4-way image classification set "dataset" from GitHub (CamisaoLucas/classification_model); label vocabulary: bioclastic grainstone, mudstone, oolite, wackestone.

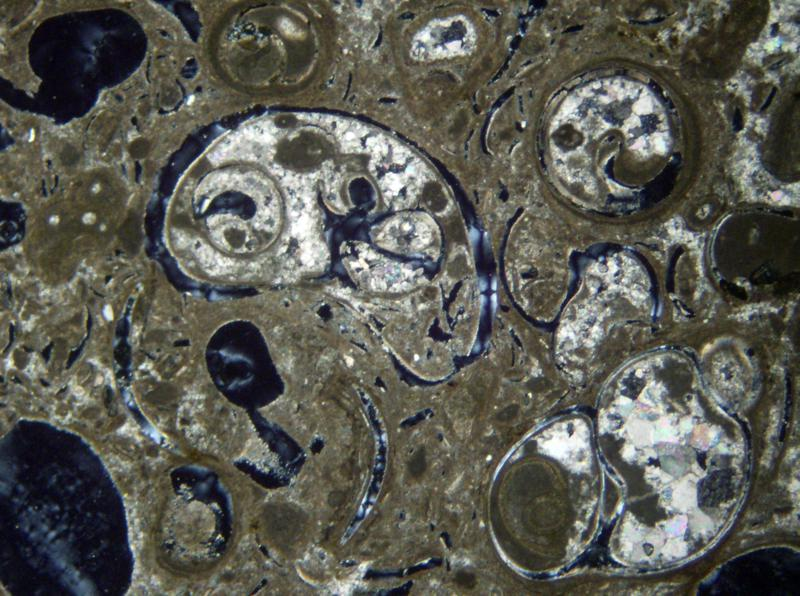
Label: wackestone

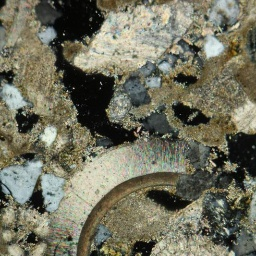
Label: bioclastic grainstone

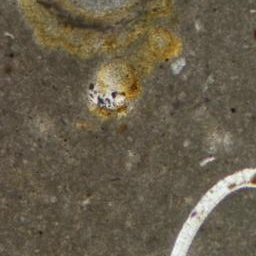
Label: mudstone

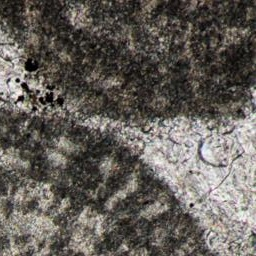
Label: oolite

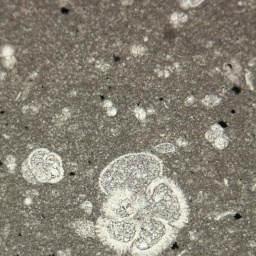
Label: mudstone

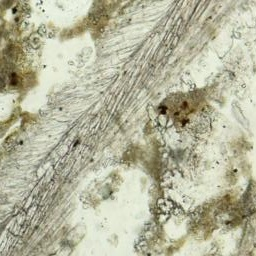
Label: bioclastic grainstone
